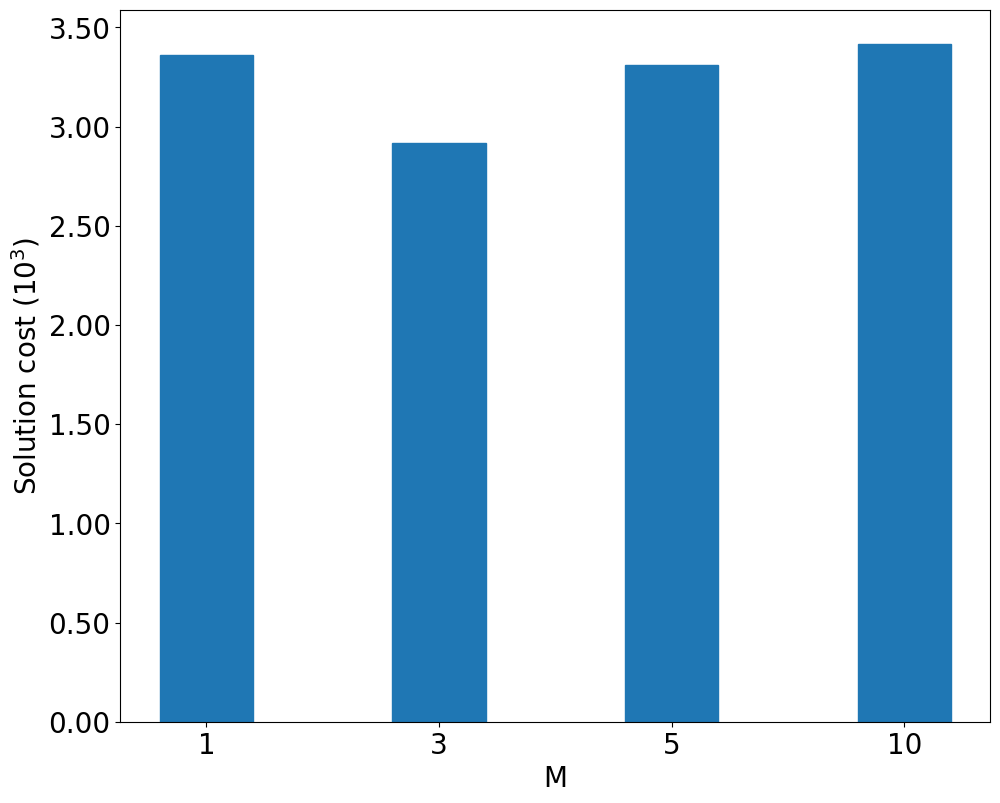
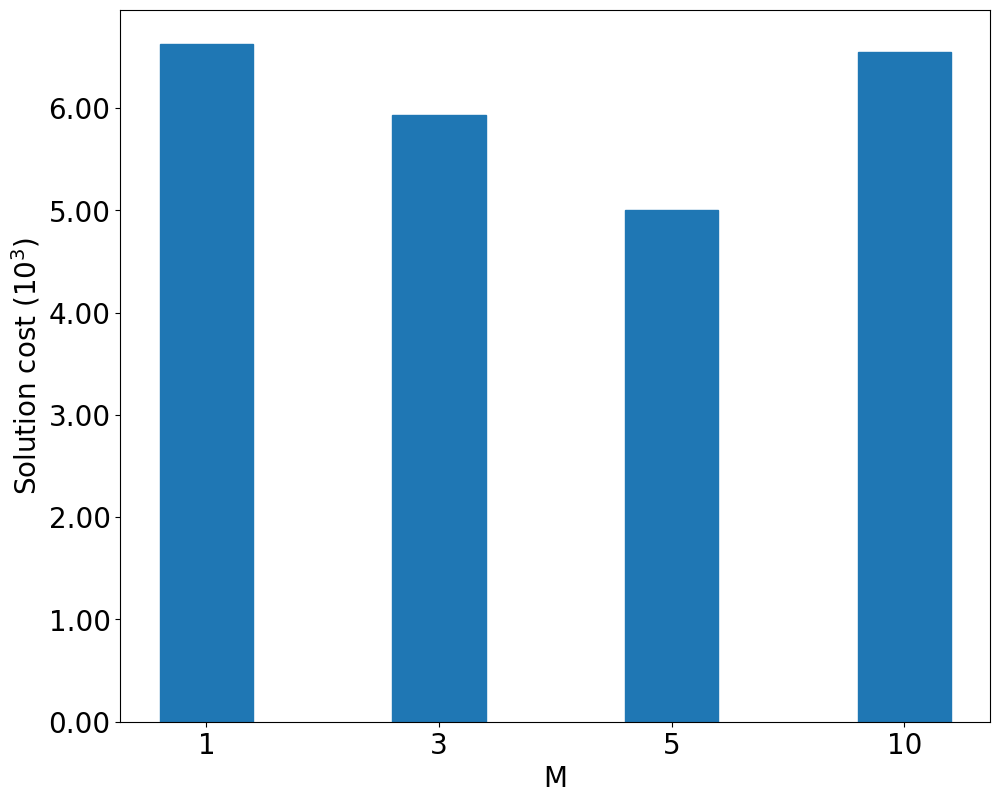
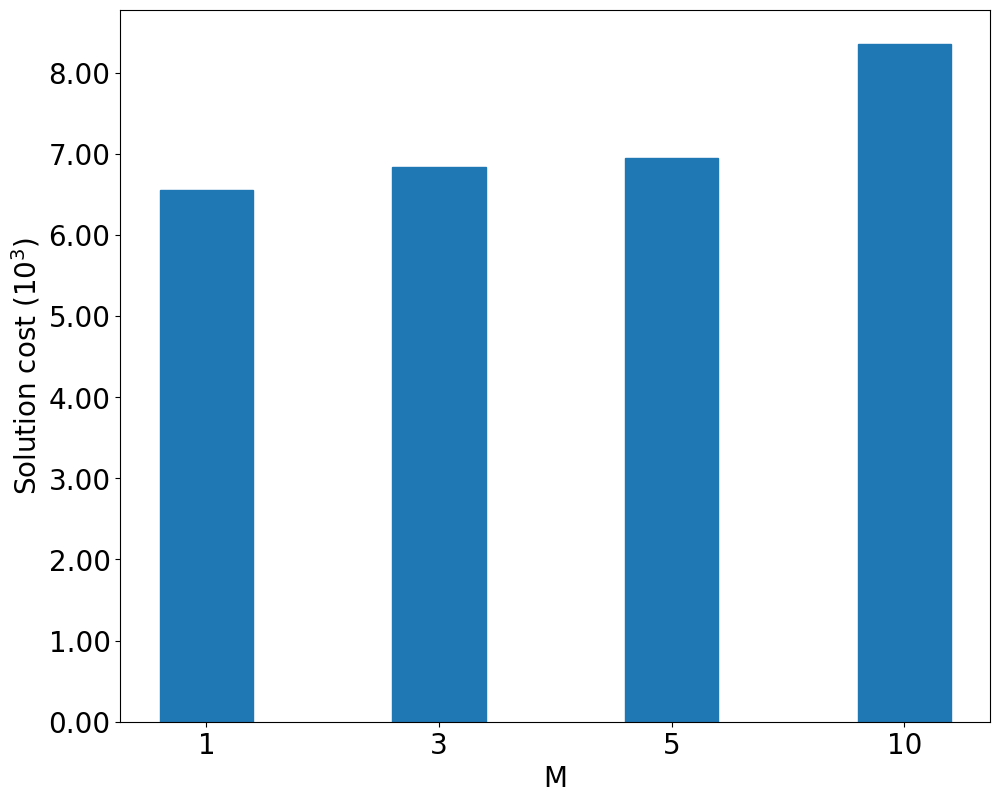
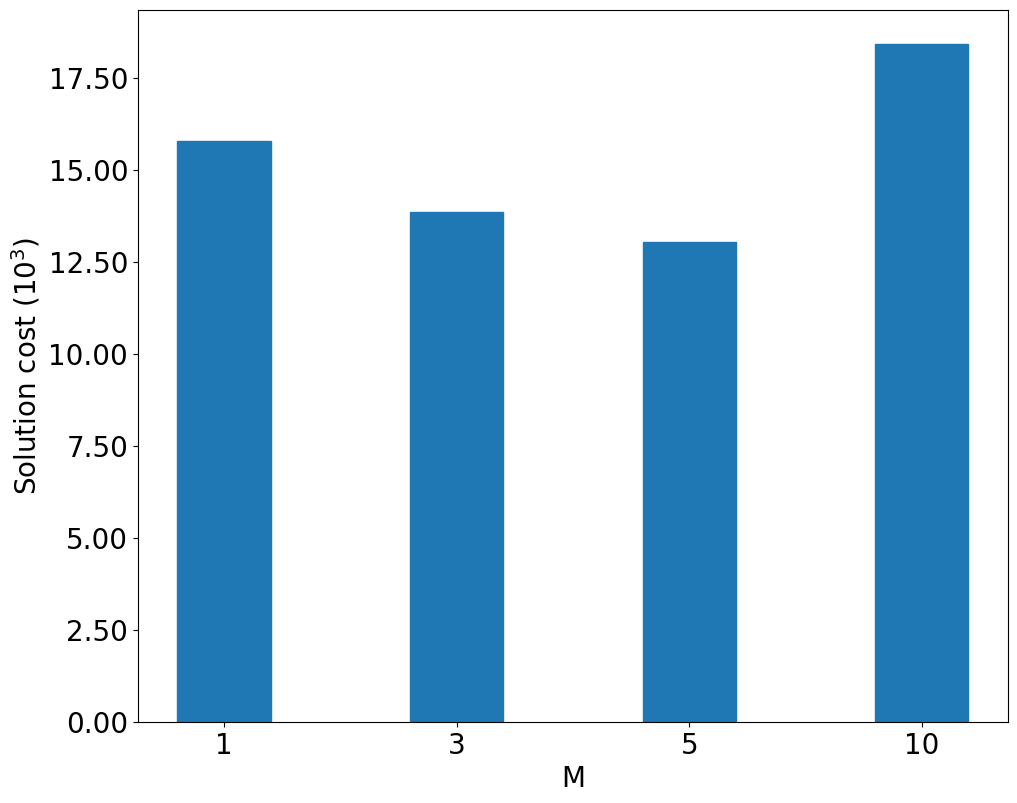
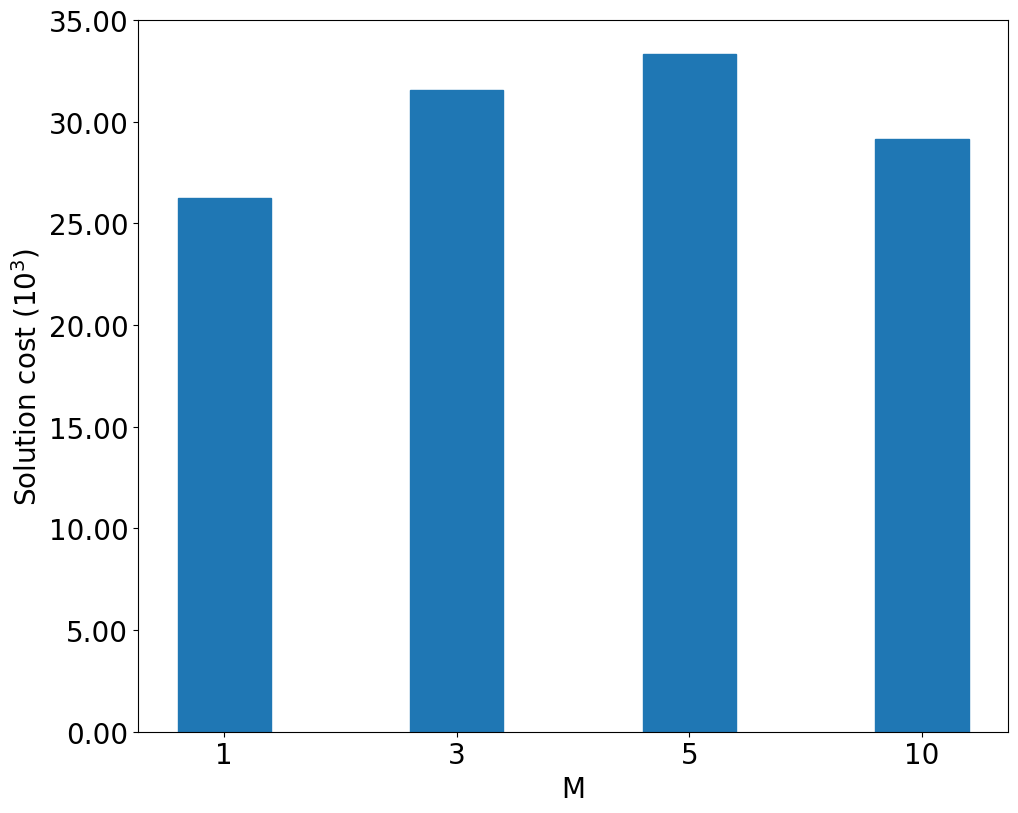
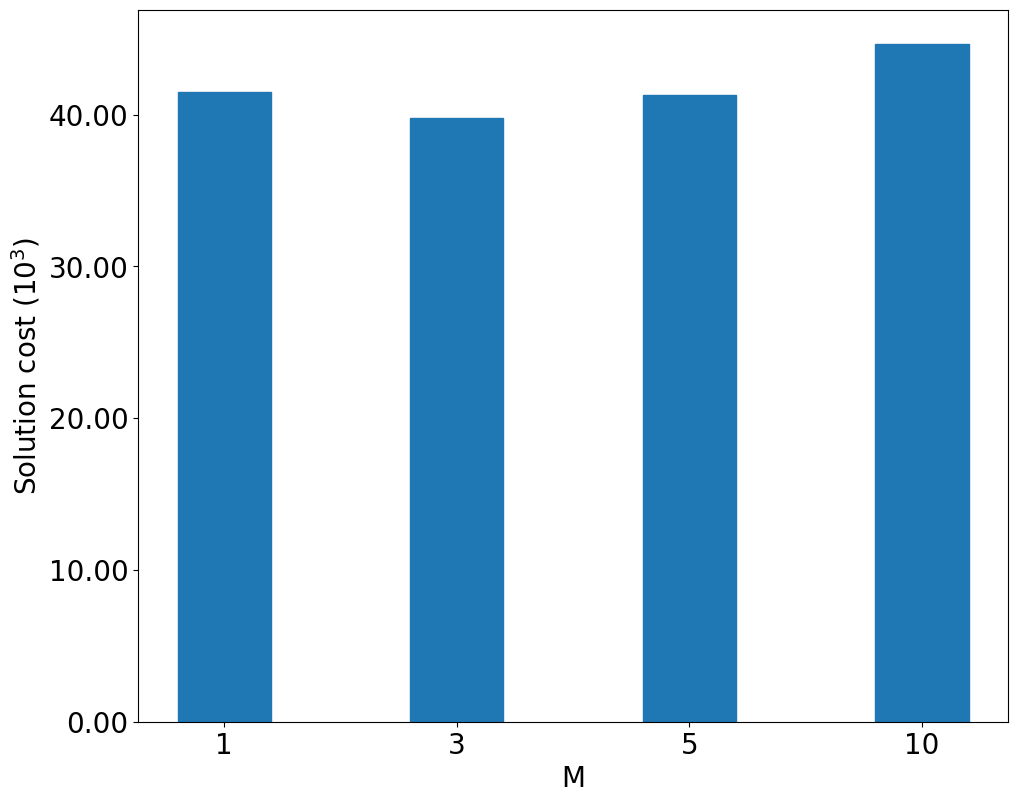
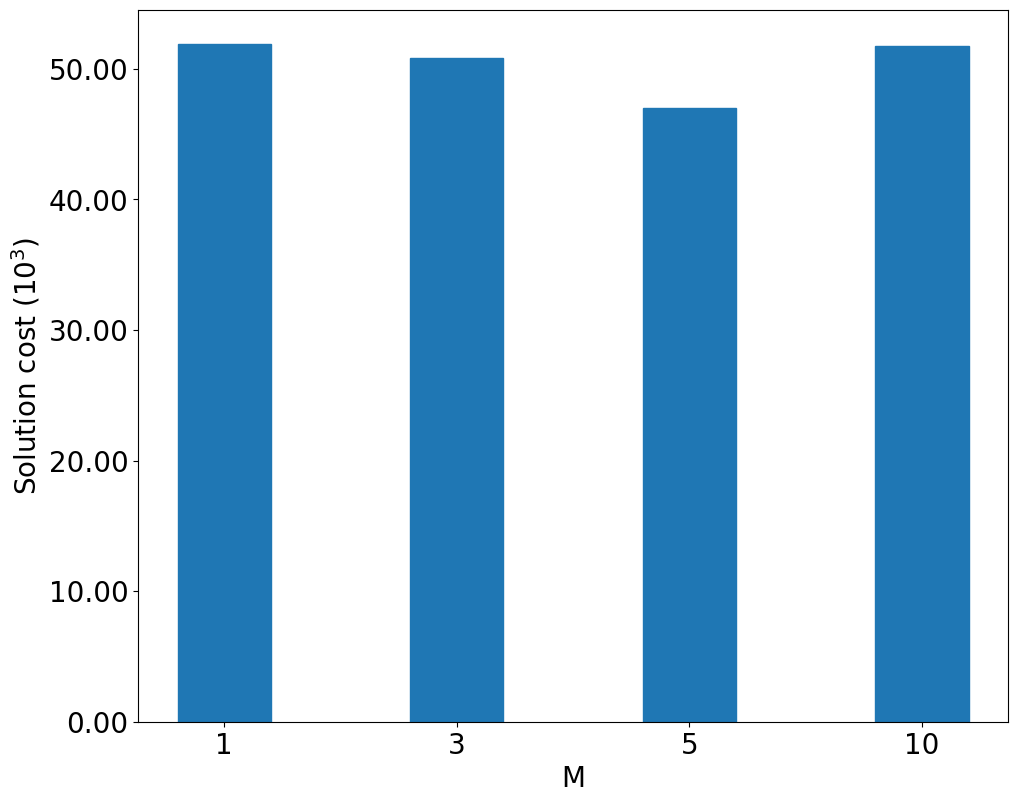

Python code for these plots, in order:

import pandas as pd
import matplotlib.pyplot as plt
import numpy as np

import matplotlib.ticker as mtick

x =[1,3,5,10]
x = np.array(x)
matime5 =[0.09,0.34,0.41,1.06]
macost5 = [3360,2916,3310,3418]

matime5=np.array(matime5)
macost5=np.array(macost5)

matime10 =[0.26,1.77,2.57,10.17]
macost10 = [6631,5933,5000,6552]

matime10=np.array(matime10)
macost10=np.array(macost10)

matime15 =[1,4.13,9.85,41.57]
macost15 = [6557,6835,6949,8359]

matime15=np.array(matime15)
macost15=np.array(macost15)

matime30 =[3.56,31.54,55.02,290.07]
macost30 = [15771,13855,13033,18426]

matime30=np.array(matime30)
macost30=np.array(macost30)

matime60 =[28.94,188.39,464.84,1717.51]
macost60 = [26251,31567,33352,29132]

matime60=np.array(matime60)
macost60=np.array(macost60)

matime80 =[68.81,433.35,1605.64,5335.42]
macost80 = [41511,39805,41303,44676]

matime80=np.array(matime80)
macost80=np.array(macost80)

matime100 =[128.65,1022.63,2059.06,9875.83]
macost100 = [51918,50830,46964,51735]

matime100=np.array(matime100)
macost100=np.array(macost100)


matime = []
matime.append(matime5)
matime.append(matime10)
matime.append(matime15)
matime.append(matime30)
matime.append(matime60)
matime.append(matime80)
matime.append(matime100)
print(matime)

macost = []
macost.append(macost5)
macost.append(macost10)
macost.append(macost15)
macost.append(macost30)
macost.append(macost60)
macost.append(macost80)
macost.append(macost100)
print(macost)

img_path = 'D:\\论文\\4机器使用的联合优化算法（未完成）\\5机器趋势解\\'

legend = ['MND&APP','CPLEX']
plt.rcParams['font.sans-serif']=['SimHei'] #用来正常显示中文标签
plt.rcParams['axes.unicode_minus']=False #用来正常显示负号

color = ['#1f77b4','white']
edgecolor=['#1f77b4','#1f77b4']
hatch = ['','//']
index = np.arange(0,len(x),1)
width = 0.45
i=0
f = [5,10,15,30,60,80,100]
for c in macost:
    fig = plt.figure(figsize=(10,8))
    ax = fig.add_subplot(111)
    ax.bar(index,
           c/1000, 0.4,
           label =legend[0],color=color[0],
                       edgecolor=edgecolor[0], hatch=hatch[0])
    # ax.bar(index+0.2, cpcost5,0.4, label = legend[1],color=color[1],
    #                    edgecolor=edgecolor[1], hatch=hatch[1])
    fs = 20
    plt.xticks(index,x)
    ax.yaxis.set_major_formatter(mtick.FormatStrFormatter('%.02f'))
    plt.subplots_adjust(left=0.12, right=0.99, top=0.99, bottom=0.1)
    plt.tick_params(labelsize=fs)
    ax.set_ylabel("Solution cost (10$^3$)",fontsize = fs)
    ax.set_xlabel('M',  fontsize=fs)

    img = img_path + 'M_%d_b.png' % (f[i])
    i=i+1
    # plt.show()
    plt.savefig(img)

